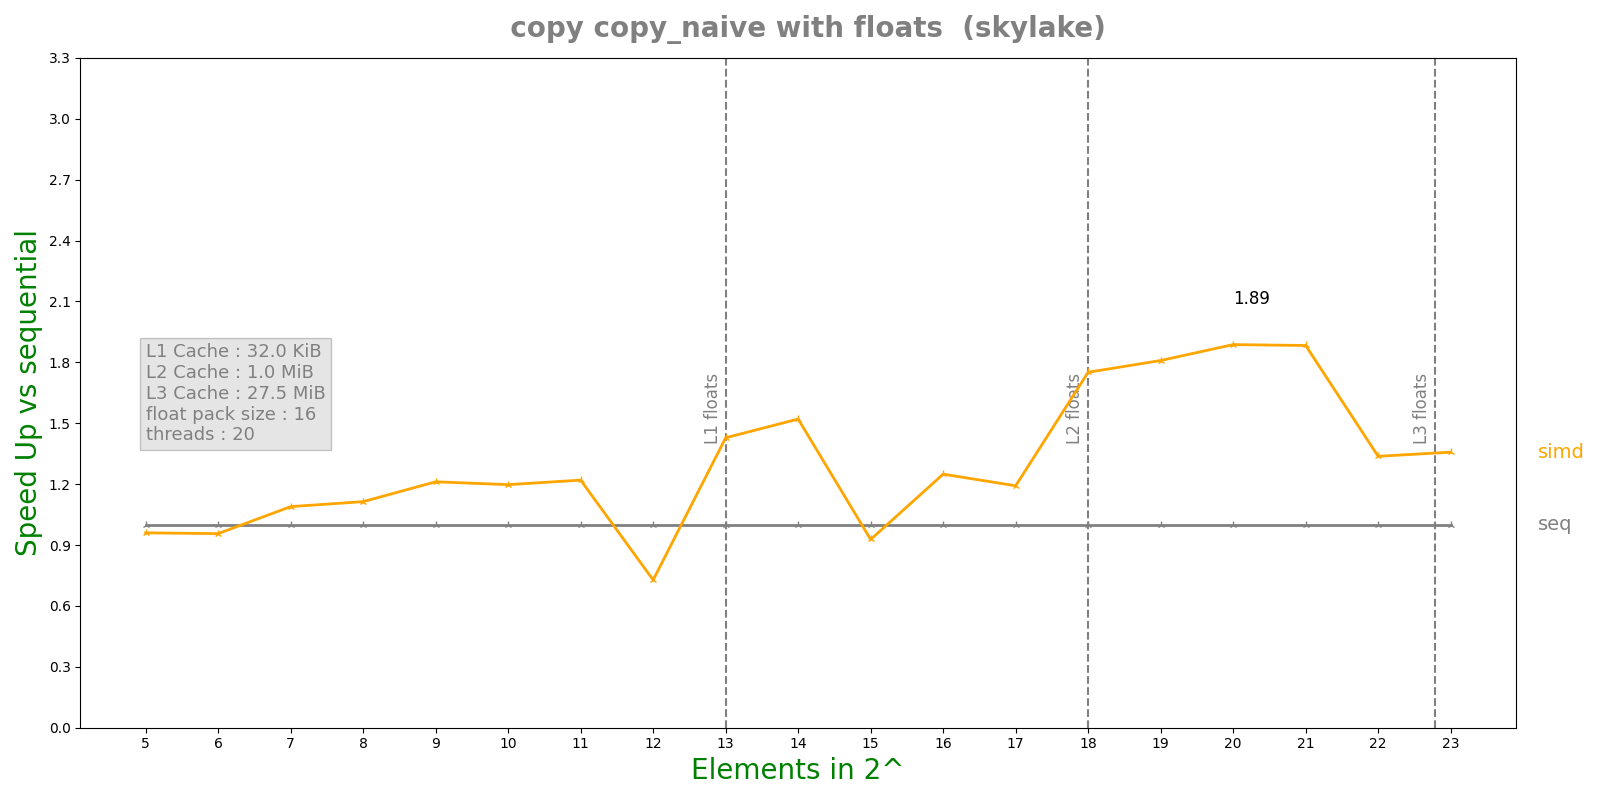

Values plotted in this chart, from the file beside it:
n, lane, threads, seq, simd, par, simdpar
5, 16, 20, 2.972e-08, 3.096e-08, 3.33985e-05, 3.098e-08
6, 16, 20, 3.186e-08, 3.332e-08, 5.23064e-05, 3.642e-08
7, 16, 20, 7.13e-08, 6.546e-08, 5.30775e-05, 6.464e-08
8, 16, 20, 7.58e-08, 6.806e-08, 5.48824e-05, 6.932e-08
9, 16, 20, 9.808e-08, 8.096e-08, 5.34824e-05, 8.362e-08
10, 16, 20, 1.1908e-07, 9.944e-08, 5.32563e-05, 9.638e-08
11, 16, 20, 2.1164e-07, 1.7352e-07, 5.43653e-05, 1.4776e-07
12, 16, 20, 3.3324e-07, 4.5784e-07, 5.37798e-05, 3.2888e-07
13, 16, 20, 1.69976e-06, 1.19016e-06, 5.38362e-05, 1.23892e-06
14, 16, 20, 3.33536e-06, 2.19344e-06, 5.50583e-05, 2.19688e-06
15, 16, 20, 3.43367e-06, 3.70267e-06, 5.27463e-05, 3.91525e-06
16, 16, 20, 9.43125e-06, 7.55067e-06, 5.46523e-05, 7.25388e-06
17, 16, 20, 2.14968e-05, 1.8036e-05, 6.22484e-05, 2.18322e-05
18, 16, 20, 0.0001583, 9.04126e-05, 8.50006e-05, 8.91764e-05
19, 16, 20, 0.0003046, 0.0001684, 0.0001073, 0.0001662
20, 16, 20, 0.000607, 0.0003216, 0.0001423, 0.0003416
21, 16, 20, 0.001228, 0.0006522, 0.0002174, 0.0006658
22, 16, 20, 0.002663, 0.001992, 0.0004331, 0.00183
23, 16, 20, 0.00596, 0.004391, 0.0008808, 0.004357
